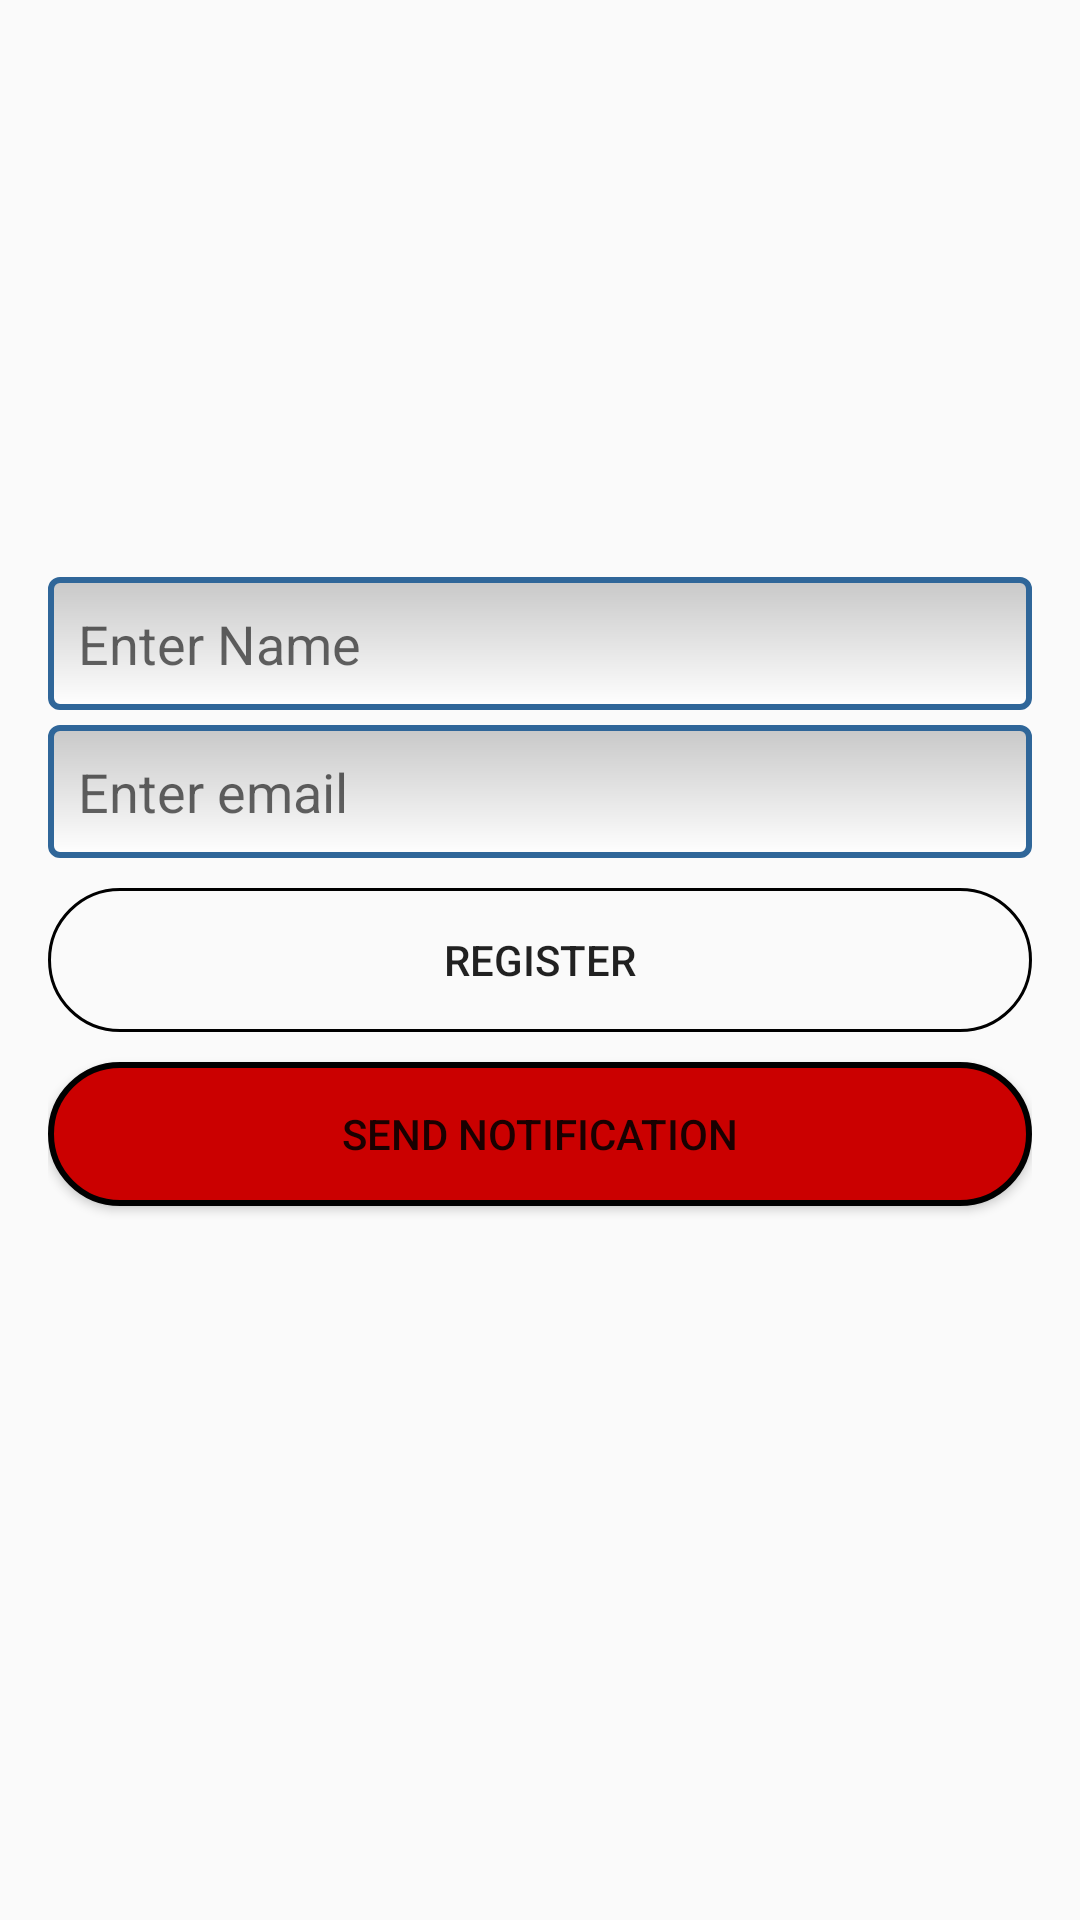

Reconstruct the res/layout file that produces this screen, plus the resources it refers to.
<!-- AndroidManifest.xml: application theme AppTheme -->
<!-- res/layout/activity_main.xml -->
<?xml version="1.0" encoding="utf-8"?>
<RelativeLayout xmlns:android="http://schemas.android.com/apk/res/android"
    android:id="@+id/activity_main"
    android:layout_width="match_parent"
    android:layout_height="match_parent"
    android:paddingBottom="@dimen/activity_vertical_margin"
    android:paddingLeft="@dimen/activity_horizontal_margin"
    android:paddingRight="@dimen/activity_horizontal_margin"
    android:paddingTop="@dimen/activity_vertical_margin">

    <EditText
        android:id="@+id/editTextName"
        android:layout_width="match_parent"
        android:layout_height="wrap_content"
        android:layout_above="@+id/editTextEmail"
        android:background="@drawable/edit_text_bg"
        android:hint="Enter Name"
        android:padding="10dp" />

    <EditText
        android:id="@+id/editTextEmail"
        android:layout_width="match_parent"
        android:layout_height="wrap_content"
        android:layout_above="@+id/buttonRegister"
        android:layout_marginTop="5dp"
        android:background="@drawable/edit_text_bg"
        android:hint="Enter email"
        android:padding="10dp" />


    <Button
        android:id="@+id/buttonRegister"
        android:layout_width="match_parent"
        android:layout_height="wrap_content"
        android:layout_centerVertical="true"
        android:layout_marginTop="10dp"
        android:background="@drawable/button_bg"
        android:text="Register" />

    
    <Button
        android:id="@+id/buttonSendNotification"
        android:layout_width="match_parent"
        android:layout_height="wrap_content"
        android:layout_below="@+id/buttonRegister"
        android:layout_centerHorizontal="true"
        android:layout_marginTop="10dp"
        android:background="@drawable/select_button_bg"
        android:text="Send Notification" />

</RelativeLayout>
<!-- resources referenced by this layout -->
<resources>
  <dimen name="activity_horizontal_margin">16dp</dimen>
  <dimen name="activity_vertical_margin">16dp</dimen>
  <!-- drawable button_bg (drawable) -->
  <?xml version="1.0" encoding="utf-8"?>
  <shape xmlns:android="http://schemas.android.com/apk/res/android"
      android:padding="16dp"
      android:shape="rectangle">
      <stroke
          android:width="1dp"
          android:color="@android:color/black" />
      <corners android:radius="30dp" />
  </shape>
  <!-- drawable edit_text_bg (drawable) -->
  <?xml version="1.0" encoding="utf-8" ?>
  <shape xmlns:android="http://schemas.android.com/apk/res/android"
      android:shape="rectangle"
      android:thickness="0dp">
  
      <stroke
          android:width="2dp"
          android:color="#2F6699" />
  
      <corners android:radius="3dp" />
  
      <gradient
          android:angle="270"
          android:endColor="#FFFFFF"
          android:startColor="#C8C8C8"
          android:type="linear" />
  </shape>
  <!-- drawable select_button_bg (drawable) -->
  <?xml version="1.0" encoding="utf-8"?>
  <selector xmlns:android="http://schemas.android.com/apk/res/android">
      <item android:state_pressed="true">
  
          <shape android:shape="rectangle">
              <gradient android:angle="135" android:endColor="@color/green" android:startColor="@color/green" />
              <corners android:radius="20dp" />
              <stroke android:width="1dp" android:color="@android:color/black" />
          </shape>
  
      </item>
  
      <item>
          <shape android:shape="rectangle">
              <gradient android:angle="225" android:endColor="@color/jd_red" android:startColor="@color/jd_red" />
              <corners android:radius="@dimen/btn_corner_radius" />
              <stroke android:width="2dp" android:color="@android:color/black" />
          </shape>
  
      </item>
  </selector>
  <style name="AppTheme" parent="Theme.AppCompat.Light.DarkActionBar">
          
          <item name="colorPrimary">@color/colorPrimary</item>
          <item name="colorPrimaryDark">@color/colorPrimaryDark</item>
          <item name="colorAccent">@color/colorAccent</item>
      </style>
  <color name="green">#A0BA</color>
  <color name="jd_red">#CB0000</color>
  <dimen name="btn_corner_radius">30dp</dimen>
  <color name="colorPrimary">#3F51B5</color>
  <color name="colorPrimaryDark">#303F9F</color>
  <color name="colorAccent">#FF4081</color>
</resources>
